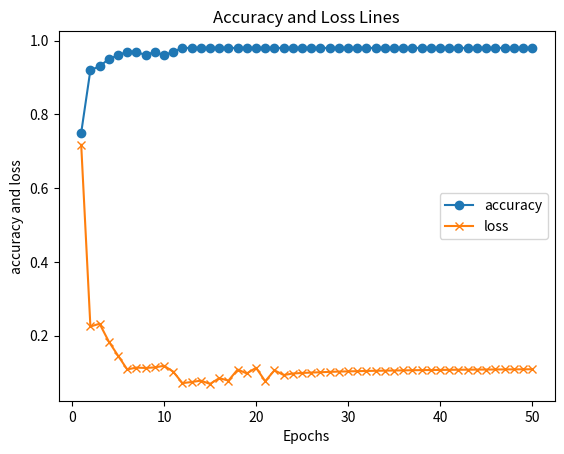

Generate this figure with matplotlib:
import matplotlib.pyplot as plt
import numpy as np

# 示例数据
x = np.arange(1,51)
accuracy_data = [0.75,0.92,0.93,0.95,0.96,0.97,0.97,0.96,0.97,0.96,0.97,0.98,0.98,0.98,0.98,0.98,0.98,0.98,0.98,0.98,0.98,0.98,0.98,0.98,0.98,0.98,0.98,
 0.98,0.98,0.98,0.98,0.98,0.98,0.98,0.98,0.98,0.98,0.98,0.98,0.98,0.98,0.98,0.98,0.98,0.98,0.98,0.98,0.98,0.98,0.98]
Loss_data = [0.7173311157226563,
 0.22466474914550782,
 0.23217706298828125,
 0.1838645782470703,
 0.1457311706542969,
 0.1083585433959961,
 0.11315293121337891,
 0.1122265396118164,
 0.11378272247314453,
 0.11817252349853516,
 0.102241943359375,
 0.0711164321899414,
 0.07412963104248046,
 0.07784239196777344,
 0.06896028900146485,
 0.08458404541015625,
 0.077967041015625,
 0.10786986541748046,
 0.09740422058105469,
 0.11267162322998046,
 0.07627691650390625,
 0.10588515472412109,
 0.09311131286621094,
 0.0971812744140625,
 0.09868855285644532,
 0.09975770568847656,
 0.10066397094726562,
 0.10162269592285156,
 0.1024340591430664,
 0.10301804351806641,
 0.10349612426757812,
 0.10413984680175781,
 0.10461470794677734,
 0.1049295883178711,
 0.1053463363647461,
 0.1057074966430664,
 0.10609239959716797,
 0.10643951416015625,
 0.10665055084228516,
 0.10689430236816407,
 0.10719711303710938,
 0.1074383544921875,
 0.10760942840576172,
 0.10780513000488282,
 0.10798201751708984,
 0.10813016510009765,
 0.10832042694091797,
 0.10843888854980469,
 0.10859993743896484,
 0.1087214584350586]
plt.plot(x, accuracy_data,label='accuracy',marker='o')
plt.plot(x, Loss_data,label='loss',marker='x')
plt.title('Accuracy and Loss Lines')     # 添加标题
plt.xlabel('Epochs')        # 添加 X 轴标签
plt.ylabel('accuracy and loss')        # 添加 Y 轴标签
plt.legend()
plt.show()                  # 显示图像